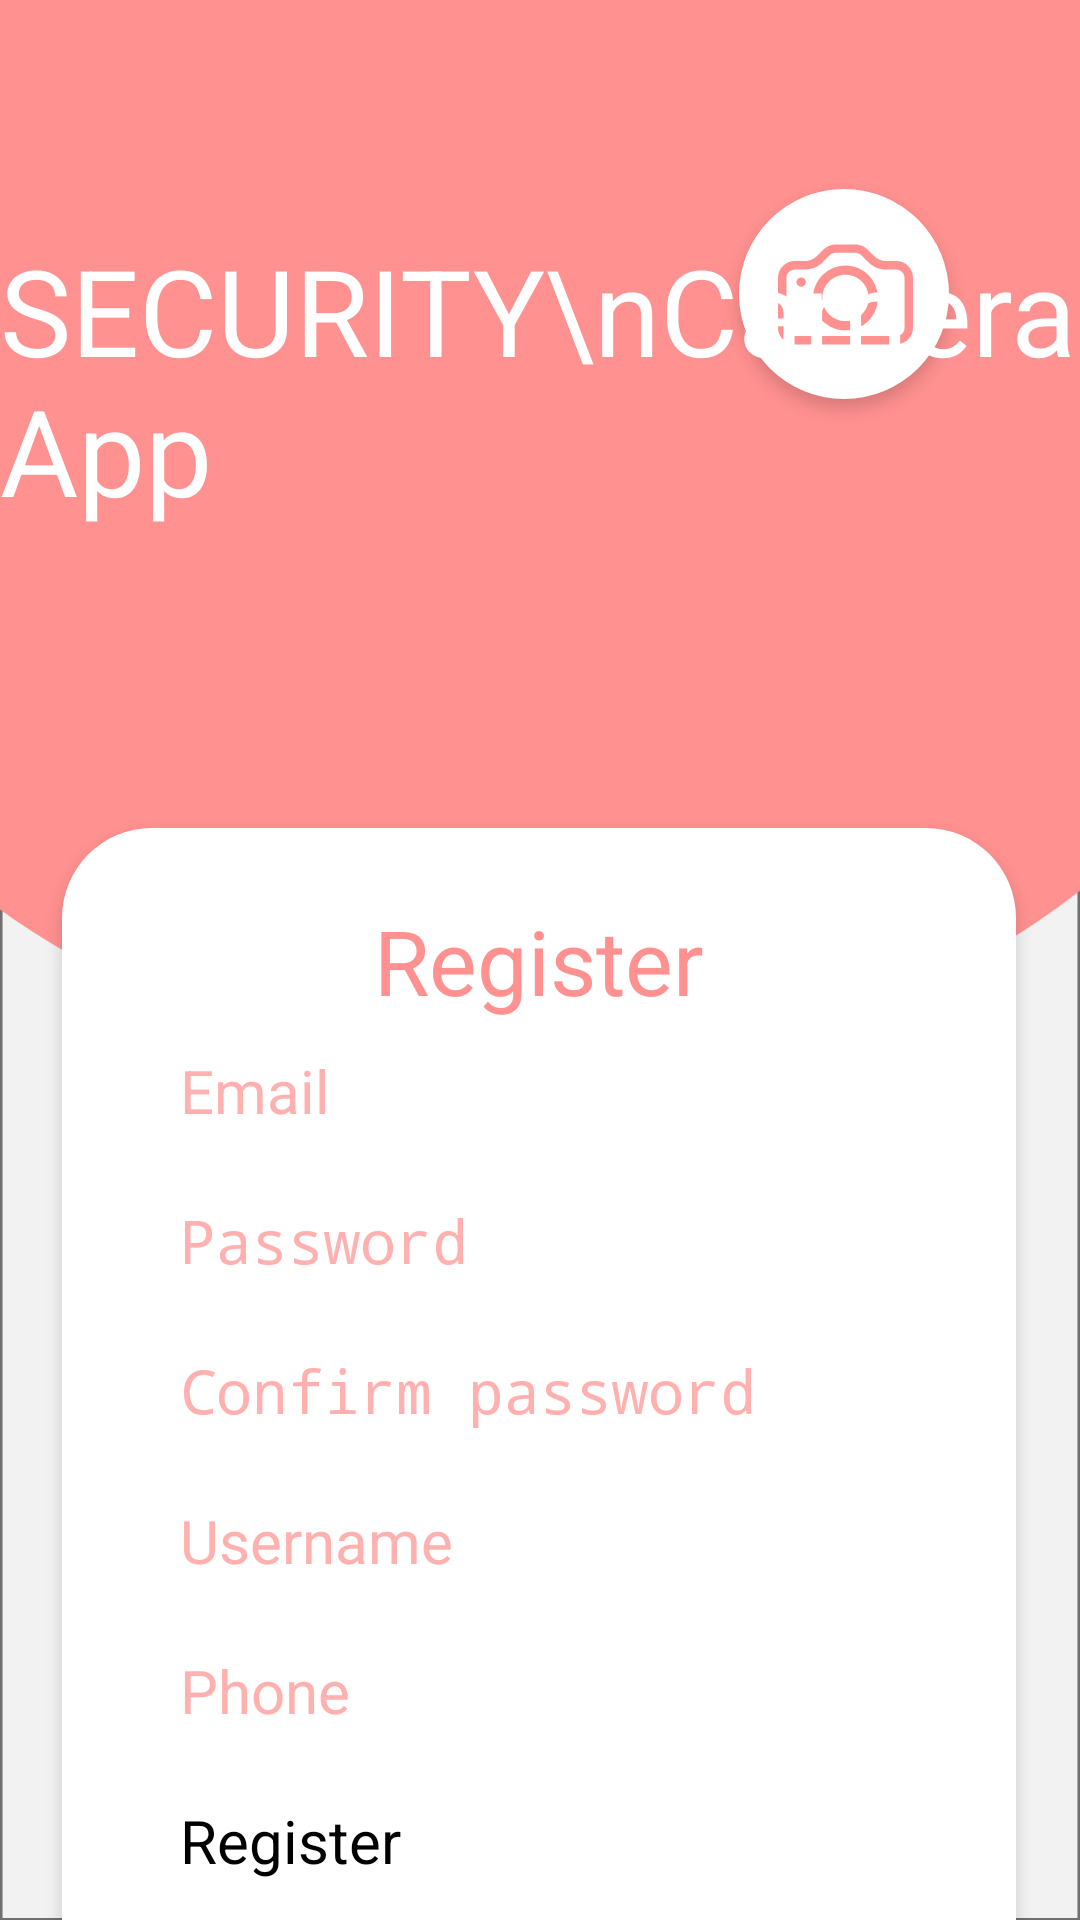

Produce the Android XML layout that renders to this screen, including the resource entries it uses.
<!-- AndroidManifest.xml: application theme Theme.IoT_Project -->
<!-- res/layout/activity_register.xml -->
<?xml version="1.0" encoding="utf-8"?>
<androidx.constraintlayout.widget.ConstraintLayout xmlns:android="http://schemas.android.com/apk/res/android"
    xmlns:app="http://schemas.android.com/apk/res-auto"
    xmlns:tools="http://schemas.android.com/tools"
    android:layout_width="match_parent"
    android:layout_height="match_parent"
    tools:context=".RegisterActivity"
    android:background="@drawable/background">
    <ImageView
        android:layout_width="wrap_content"
        android:layout_height="wrap_content"
        android:src="@drawable/camerasel"
        app:layout_constraintBottom_toBottomOf="parent"
        app:layout_constraintEnd_toEndOf="parent"
        app:layout_constraintHorizontal_bias="0.872"
        app:layout_constraintStart_toStartOf="parent"
        app:layout_constraintTop_toTopOf="parent"
        app:layout_constraintVertical_bias="0.103" />
    <TextView
        android:layout_width="wrap_content"
        android:layout_height="wrap_content"
        android:text="SECURITY\nCamera App"
        android:textColor="@color/white"
        android:textSize="40sp"
        app:layout_constraintBottom_toBottomOf="parent"
        app:layout_constraintEnd_toEndOf="parent"
        app:layout_constraintHorizontal_bias="0.497"
        app:layout_constraintStart_toStartOf="parent"
        app:layout_constraintTop_toTopOf="parent"
        app:layout_constraintVertical_bias="0.142" />

    <ImageView
        android:layout_marginTop="270dp"
        android:layout_width="wrap_content"
        android:layout_height="wrap_content"
        android:src="@drawable/dialogbackground"
        app:layout_constraintBottom_toBottomOf="parent"
        app:layout_constraintEnd_toEndOf="parent"
        app:layout_constraintHorizontal_bias="0.491"
        app:layout_constraintStart_toStartOf="parent"
        app:layout_constraintTop_toTopOf="parent"
        app:layout_constraintVertical_bias="0.0" />

    <TextView
        android:layout_width="wrap_content"
        android:layout_height="wrap_content"
        android:layout_marginTop="300dp"
        android:text="Register"
        android:textColor="#FF9190"
        android:textSize="30sp"
        app:layout_constraintBottom_toBottomOf="parent"
        app:layout_constraintEnd_toEndOf="parent"
        app:layout_constraintHorizontal_bias="0.498"
        app:layout_constraintStart_toStartOf="parent"
        app:layout_constraintTop_toTopOf="parent"
        app:layout_constraintVertical_bias="0.0" />
    <EditText
        android:id="@+id/Register_Email"
        android:layout_width="match_parent"
        android:layout_height="wrap_content"
        android:layout_marginHorizontal="60dp"
        android:layout_marginTop="350dp"
        android:hint="Email"
        android:backgroundTint="#FF9190"
        android:inputType="textEmailAddress"
        android:maxLines="1"
        android:textColor="#FF9190"
        android:textColorHint="#ffb1b0"
        app:layout_constraintBottom_toBottomOf="parent"
        app:layout_constraintEnd_toEndOf="parent"
        app:layout_constraintHorizontal_bias="0.391"
        app:layout_constraintStart_toStartOf="parent"
        app:layout_constraintTop_toTopOf="parent"
        app:layout_constraintVertical_bias="0.0"
        android:textSize="20sp"/>
    <EditText
        android:id="@+id/Register_Password"
        android:layout_width="match_parent"
        android:layout_height="wrap_content"
        android:layout_marginHorizontal="60dp"
        android:layout_marginTop="400dp"
        android:backgroundTint="#FF9190"
        android:hint="Password"
        android:inputType="textPassword"
        android:maxLines="1"
        android:textColor="#FF9190"
        android:textSize="20sp"
        android:textColorHint="#ffb1b0"
        app:layout_constraintBottom_toBottomOf="parent"
        app:layout_constraintEnd_toEndOf="parent"
        app:layout_constraintHorizontal_bias="0.391"
        app:layout_constraintStart_toStartOf="parent"
        app:layout_constraintTop_toTopOf="parent"
        app:layout_constraintVertical_bias="0.0" />
    <EditText
        android:id="@+id/Register_Confirm_Password"
        android:layout_width="match_parent"
        android:layout_height="wrap_content"
        android:layout_marginHorizontal="60dp"
        android:layout_marginTop="450dp"
        android:backgroundTint="#FF9190"
        android:hint="Confirm password"
        android:inputType="textPassword"
        android:maxLines="1"
        android:textColor="#FF9190"
        android:textSize="20sp"
        android:textColorHint="#ffb1b0"
        app:layout_constraintBottom_toBottomOf="parent"
        app:layout_constraintEnd_toEndOf="parent"
        app:layout_constraintHorizontal_bias="0.391"
        app:layout_constraintStart_toStartOf="parent"
        app:layout_constraintTop_toTopOf="parent"
        app:layout_constraintVertical_bias="0.0" />
    <EditText
        android:id="@+id/Register_Username"
        android:layout_width="match_parent"
        android:layout_height="wrap_content"
        android:layout_marginHorizontal="60dp"
        android:layout_marginTop="500dp"
        android:backgroundTint="#FF9190"
        android:hint="Username"
        android:inputType="text"
        android:maxLines="1"
        android:textColor="#FF9190"
        android:textSize="20sp"
        android:textColorHint="#ffb1b0"
        app:layout_constraintBottom_toBottomOf="parent"
        app:layout_constraintEnd_toEndOf="parent"
        app:layout_constraintHorizontal_bias="0.391"
        app:layout_constraintStart_toStartOf="parent"
        app:layout_constraintTop_toTopOf="parent"
        app:layout_constraintVertical_bias="0.0" />
    <EditText
        android:id="@+id/Register_Phone"
        android:layout_width="match_parent"
        android:layout_height="wrap_content"
        android:layout_marginHorizontal="60dp"
        android:layout_marginTop="550dp"
        android:backgroundTint="#FF9190"
        android:hint="Phone"
        android:inputType="phone"
        android:maxLines="1"
        android:textColor="#FF9190"
        android:textSize="20sp"
        android:textColorHint="#ffb1b0"
        app:layout_constraintBottom_toBottomOf="parent"
        app:layout_constraintEnd_toEndOf="parent"
        app:layout_constraintHorizontal_bias="0.391"
        app:layout_constraintStart_toStartOf="parent"
        app:layout_constraintTop_toTopOf="parent"
        app:layout_constraintVertical_bias="0.0" />
    <Button
        android:id="@+id/Register_Ok"
        android:layout_width="match_parent"
        android:layout_height="wrap_content"
        android:layout_marginHorizontal="60dp"
        android:textSize="20sp"
        app:layout_constraintBottom_toBottomOf="parent"
        app:layout_constraintEnd_toEndOf="parent"
        app:layout_constraintStart_toStartOf="parent"
        app:layout_constraintTop_toTopOf="parent"
        app:layout_constraintVertical_bias="0.0"
        android:layout_marginTop="600dp"
        android:text="Register"/>
    <Button
        android:id="@+id/Register_Cancel"
        android:layout_width="match_parent"
        android:layout_height="wrap_content"
        android:layout_marginHorizontal="60dp"
        android:textSize="20sp"
        app:layout_constraintBottom_toBottomOf="parent"
        app:layout_constraintEnd_toEndOf="parent"
        app:layout_constraintStart_toStartOf="parent"
        app:layout_constraintTop_toTopOf="parent"
        app:layout_constraintVertical_bias="0.0"
        android:layout_marginTop="650dp"
        android:text="Cancel"/>

</androidx.constraintlayout.widget.ConstraintLayout>
<!-- resources referenced by this layout -->
<resources>
  <!-- drawable background: png bitmap (drawable-hdpi, 23970 bytes) -->
  <!-- drawable camerasel: png bitmap (drawable-hdpi, 6480 bytes) -->
  <!-- drawable dialogbackground: png bitmap (drawable-hdpi, 12976 bytes) -->
  <!-- not gathered from this repository: default colours our renderer supplied (Android Studio template values) -->
  <color name="white">#FFFFFFFF</color>
</resources>
